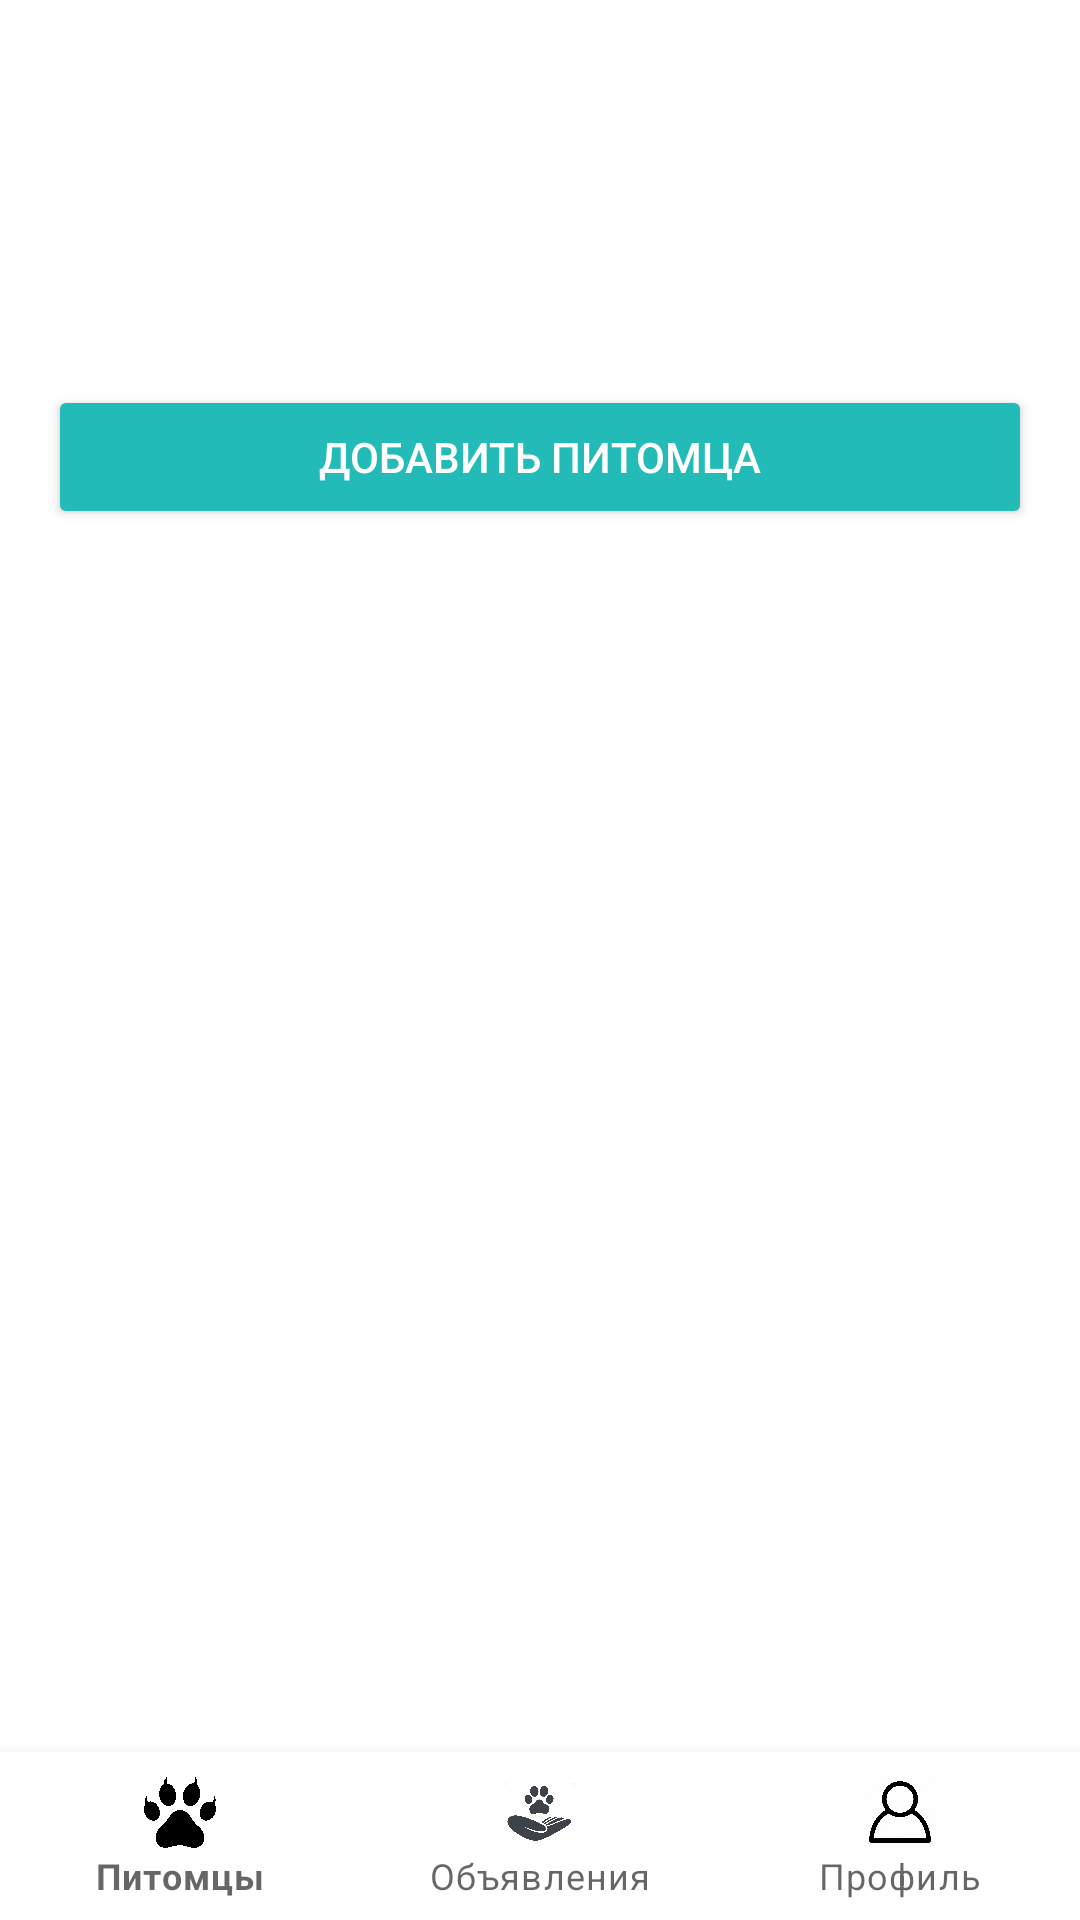

Produce the Android XML layout that renders to this screen, including the resource entries it uses.
<!-- AndroidManifest.xml: application theme Theme.FurryTrack -->
<!-- res/layout/activity_pet.xml -->
<?xml version="1.0" encoding="utf-8"?>
<LinearLayout
    xmlns:android="http://schemas.android.com/apk/res/android"
    xmlns:app="http://schemas.android.com/apk/res-auto"
    xmlns:tools="http://schemas.android.com/tools"
    android:layout_width="match_parent"
    android:layout_height="match_parent"
    android:orientation="vertical"
    tools:context=".BasicPetsWind.PetActivity">

    
    <com.google.android.material.appbar.MaterialToolbar
        android:id="@+id/toolbar"
        android:layout_width="match_parent"
        android:layout_height="?attr/actionBarSize"
        app:title="@string/my_pets_title"
        app:titleTextColor="@color/white"/>

    
    <LinearLayout
        android:layout_width="match_parent"
        android:layout_height="0dp"
        android:layout_weight="1"
        android:orientation="vertical"
        android:padding="16dp">

        <TextView
            android:id="@+id/account_title"
            android:layout_width="match_parent"
            android:layout_height="wrap_content"
            android:textSize="24sp"
            android:textStyle="bold"
            android:layout_marginBottom="24dp"/>

        <Button
            android:id="@+id/add_pet_button"
            android:layout_width="match_parent"
            android:layout_height="wrap_content"
            android:text="Добавить питомца"
            android:backgroundTint="#22BBB8"
            android:textColor="#FFFFFF"
            android:layout_marginBottom="24dp"/>

        <androidx.recyclerview.widget.RecyclerView
            android:id="@+id/pets_recycler_view"
            android:layout_width="match_parent"
            android:layout_height="0dp"
            android:layout_weight="1"
            android:contentDescription="@string/pets_list_description" />

    </LinearLayout>

    
    <com.google.android.material.bottomnavigation.BottomNavigationView
        android:id="@+id/bottom_nav"
        android:layout_width="match_parent"
        android:layout_height="wrap_content"
        app:menu="@menu/bottom_nav_menu"
        app:labelVisibilityMode="labeled"
        app:itemBackground="@color/white"
        app:itemIconTint="@drawable/nav_item_color"
        app:itemTextColor="@drawable/nav_item_color"/>

</LinearLayout>
<!-- resources referenced by this layout -->
<resources>
  <string name="my_pets_title">Мои питомцы</string>
  <string name="pets_list_description">Список ваших питомцев</string>
  <style name="Theme.FurryTrack" parent="Theme.MaterialComponents.DayNight.NoActionBar">
          
          <item name="materialButtonStyle">@style/MyButtonStyle</item>
      </style>
  <style name="MyButtonStyle" parent="Widget.MaterialComponents.Button">
          <item name="backgroundTint">@color/white</item>
  
          <item name="windowActionBar">false</item>
          <item name="windowNoTitle">true</item>
      </style>
  <!-- not gathered from this repository: default colours our renderer supplied (Android Studio template values) -->
  <color name="white">#FFFFFFFF</color>
</resources>
